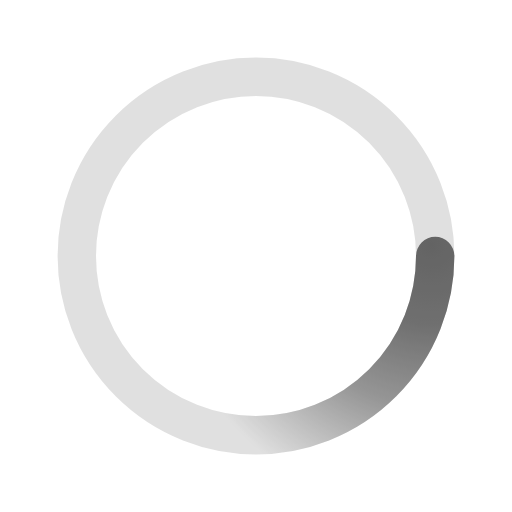
t = 0.00 s
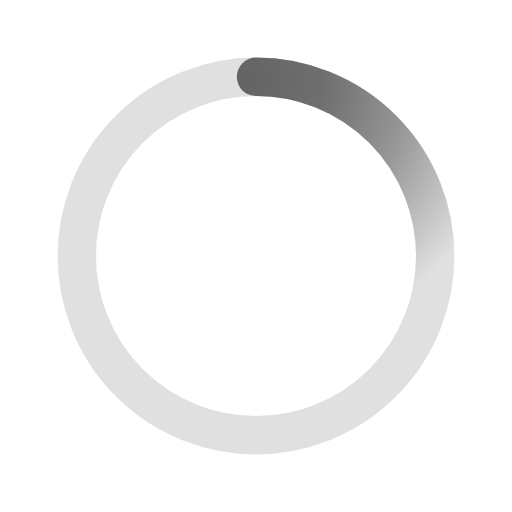
t = 0.50 s
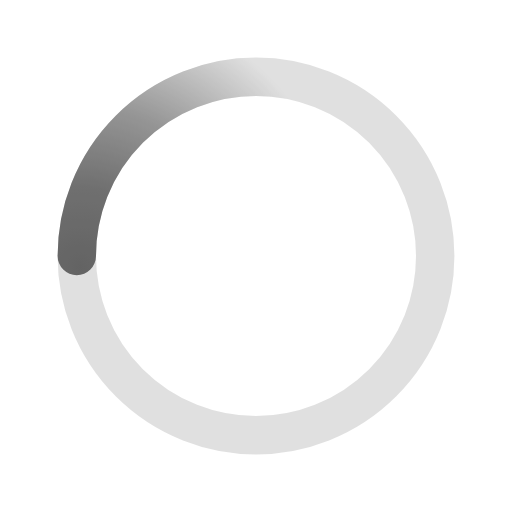
t = 1.00 s
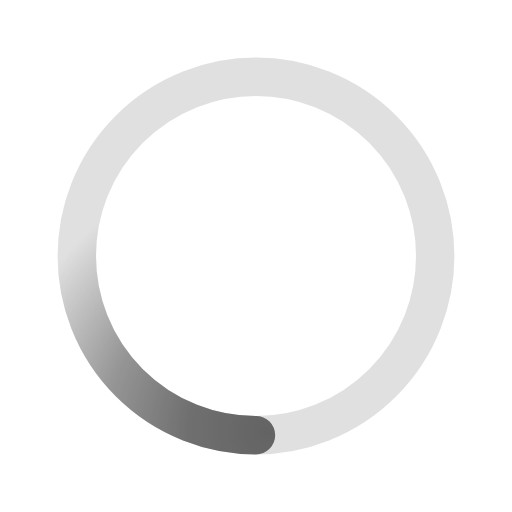
t = 1.50 s

The animated SVG that drew these frames (rendered in a browser with its animation timeline set to each time). Animation: 1 SMIL element (animateTransform=1); one cycle of 2.00 s, repeats indefinitely.

<svg xmlns='http://www.w3.org/2000/svg' viewBox='0 0 200 200'><radialGradient id='a8' cx='.66' fx='.66' cy='.3125' fy='.3125' gradientTransform='scale(1.5)'><stop offset='0' stop-color='#636363'></stop><stop offset='.3' stop-color='#636363' stop-opacity='.9'></stop><stop offset='.6' stop-color='#636363' stop-opacity='.6'></stop><stop offset='.8' stop-color='#636363' stop-opacity='.3'></stop><stop offset='1' stop-color='#636363' stop-opacity='0'></stop></radialGradient><circle transform-origin='center' fill='none' stroke='url(#a8)' stroke-width='15' stroke-linecap='round' stroke-dasharray='200 1000' stroke-dashoffset='0' cx='100' cy='100' r='70'><animateTransform type='rotate' attributeName='transform' calcMode='spline' dur='2' values='360;0' keyTimes='0;1' keySplines='0 0 1 1' repeatCount='indefinite'></animateTransform></circle><circle transform-origin='center' fill='none' opacity='.2' stroke='#636363' stroke-width='15' stroke-linecap='round' cx='100' cy='100' r='70'></circle></svg>
